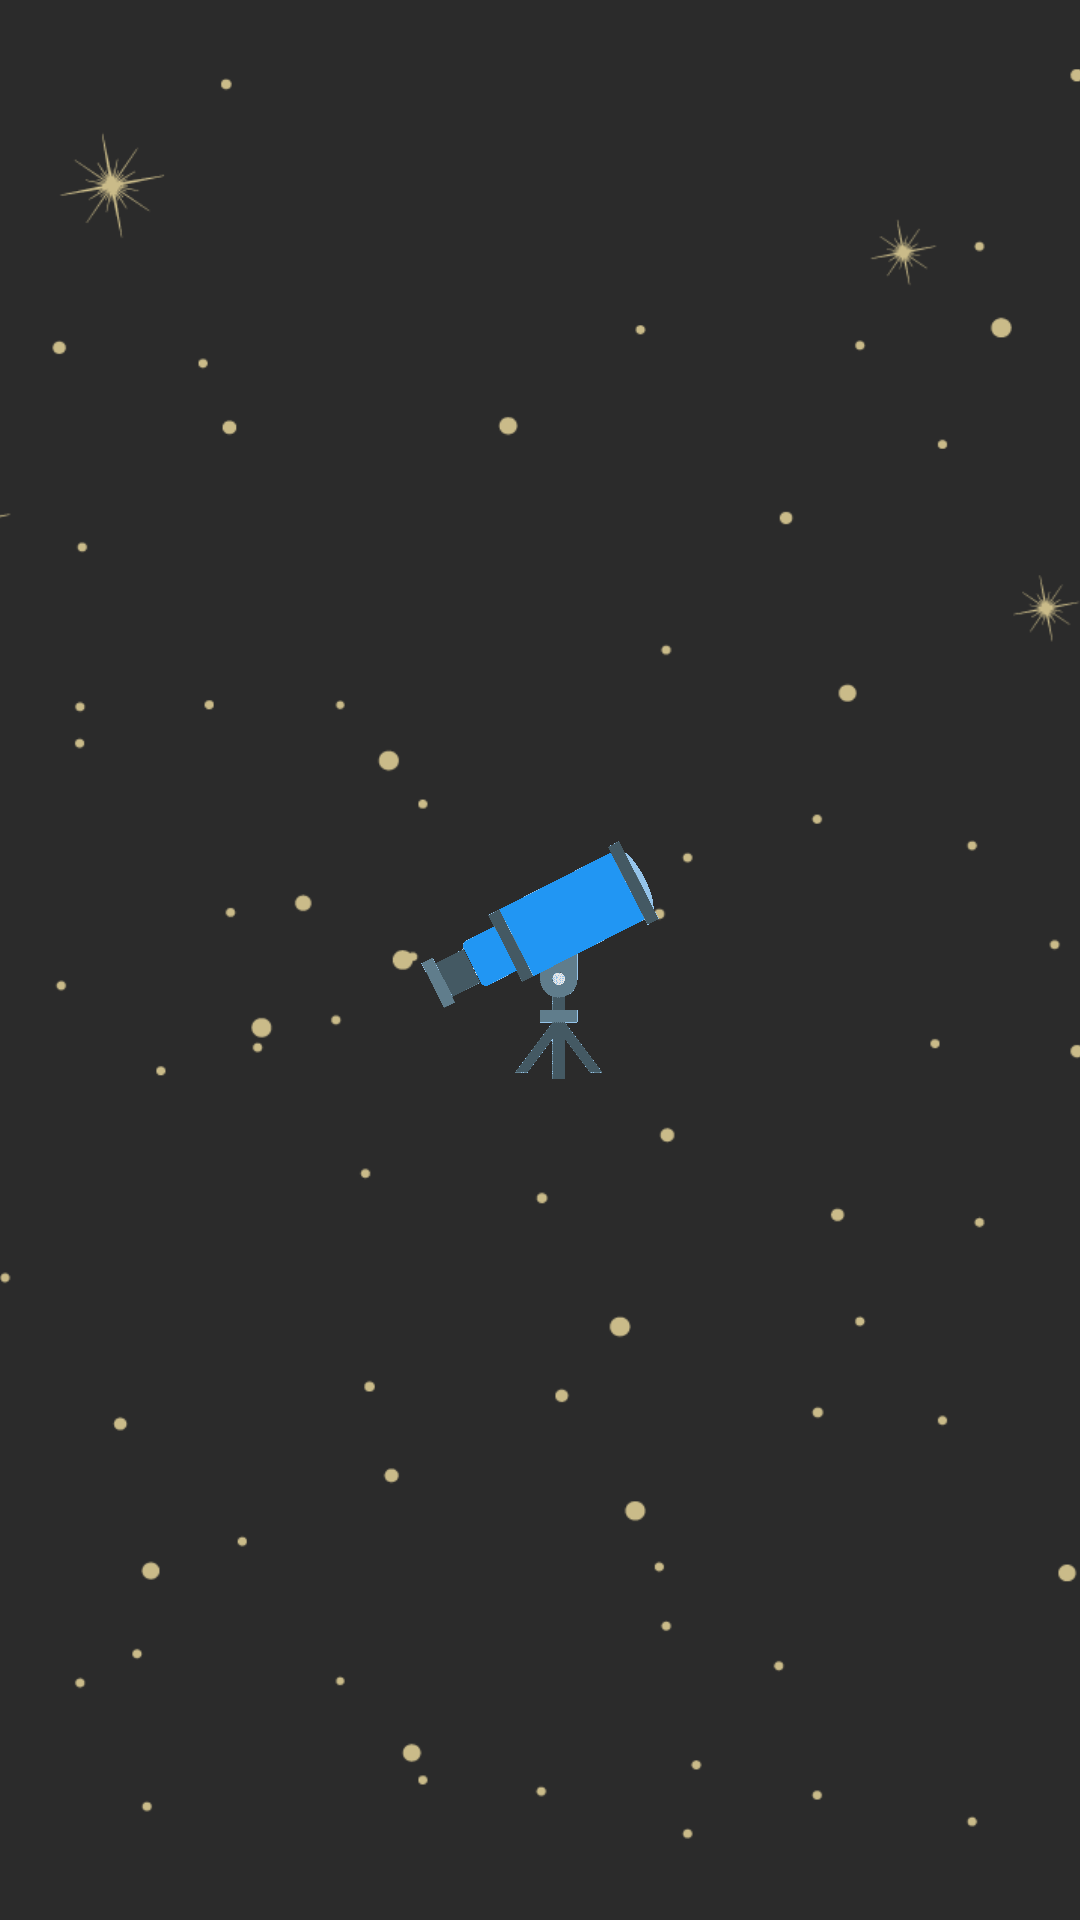

Here is an Android app screen rendered from its layout file. Give the layout XML and the strings, colors and styles it references.
<!-- AndroidManifest.xml: application theme SplashTheme -->
<!-- res/layout/fragment_splash_screen_photo_of_the_day.xml -->
<?xml version="1.0" encoding="utf-8"?>
<FrameLayout xmlns:android="http://schemas.android.com/apk/res/android"
    android:id="@+id/main"
    android:layout_width="match_parent"
    android:layout_height="match_parent">

    <androidx.appcompat.widget.AppCompatImageView
        android:id="@+id/imgStars"
        android:layout_width="match_parent"
        android:layout_height="match_parent"
        android:scaleType="centerCrop"

        android:src="@drawable/stars_telescope" />

    <androidx.appcompat.widget.AppCompatImageView
        android:id="@+id/telescope"
        android:layout_width="match_parent"
        android:layout_height="@dimen/height_img_telescope"
        android:layout_gravity="center"
        android:src="@drawable/telescope" />

</FrameLayout>
<!-- resources referenced by this layout -->
<resources>
  <dimen name="height_img_telescope">100dp</dimen>
  <!-- drawable stars_telescope: png bitmap (drawable, 55230 bytes) -->
  <!-- drawable telescope: png bitmap (drawable, 9855 bytes) -->
  <style name="SplashTheme" parent="ThemeSpace">
          <item name="android:windowBackground">@drawable/splash_background</item>
      </style>
  <style name="ThemeSpace" parent="Theme.Material3.Dark.NoActionBar">
          <item name="menuItemColor">@color/white</item>
          <item name="bottomSheetBackground">#FF131313</item>
          <item name="chipStyle">@style/ChipStyleSpaceTheme</item>
          <item name="android:textViewStyle">@style/TextViewSpaceTheme</item>
          <item name="bottomNavigationStyle">@style/BottomNavigationSpaceTheme</item>
          <item name="android:colorBackground">@color/dracula_gray</item>
          <item name="android:statusBarColor">?colorSurface</item>
          <item name="android:navigationBarColor">@color/black</item>
          <item name="collapsingToolbarLayoutStyle">@style/CollapsingToolbarSpaceTheme</item>
      </style>
  <!-- drawable splash_background (drawable) -->
  <?xml version="1.0" encoding="utf-8"?>
  <layer-list xmlns:android="http://schemas.android.com/apk/res/android"
      android:opacity="opaque">
      <item android:drawable="@android:color/white" />
      <item>
          <bitmap
              android:gravity="center"
              android:src="@drawable/user" />
      </item>
  </layer-list>
  <color name="white">#FFFFFFFF</color>
  <style name="ChipStyleSpaceTheme" parent="Widget.Material3.Chip.Suggestion">
          <item name="chipBackgroundColor">@drawable/selector_background_chip_space_theme</item>
      </style>
  <style name="TextViewSpaceTheme" parent="Widget.Material3.CheckedTextView">
          <item name="android:fontFamily">@font/aclonica</item>
      </style>
  <style name="BottomNavigationSpaceTheme" parent="Widget.Material3.BottomNavigationView">
          <item name="android:minHeight">60dp</item>
          <item name="itemPaddingTop">4dp</item>
          <item name="itemPaddingBottom">4dp</item>
          <item name="android:background">@color/black</item>
      </style>
  <color name="dracula_gray">#FF2B2B2B</color>
  <color name="black">#FF000000</color>
  <style name="CollapsingToolbarSpaceTheme" parent="Widget.Material3.CollapsingToolbar">
          <item name="android:background">?colorSurface</item>
          <item name="contentScrim">?colorSurface</item>
      </style>
  <!-- drawable user: png bitmap (drawable, 8934 bytes) -->
  <!-- drawable selector_background_chip_space_theme (drawable) -->
  <?xml version="1.0" encoding="utf-8"?>
  <selector xmlns:android="http://schemas.android.com/apk/res/android">
      
      <item android:color="#FFC107" android:state_enabled="false"/>
  
      
      <item android:color="@color/black" android:state_selected="true"/>
      <item android:color="@color/black" android:state_pressed="true"/>
  
      
      <item android:color="@color/dark_gray" />
  </selector>
  <color name="dark_gray">#222121</color>
</resources>
